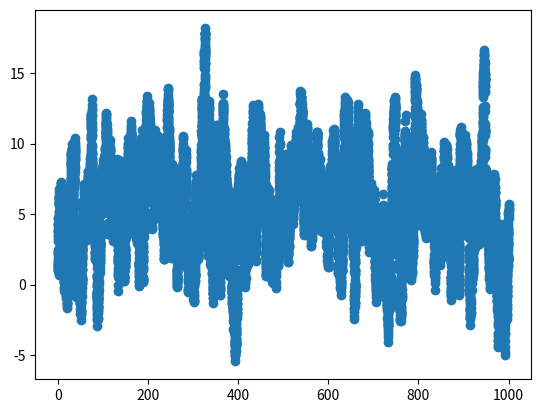

Generate this figure with matplotlib:
# Generate a simulated dataset

import matplotlib.pyplot as plt
import numpy as np
import numpy.random as rng

rng.seed(123)
a = 0.99
sigma = 3.0
b = sigma*np.sqrt(1.0 - a**2)

t = np.linspace(0.0, 1000.0, 20001)
y = np.zeros(t.shape)

y[0] = sigma*rng.randn()
for i in range(1, len(t)):
    y[i] = a*y[i-1] + b*rng.randn()
y += 5.0 + 0.1*rng.randn(len(t))

data = np.empty((len(t), 3))
data[:,0] = t
data[:,1] = y
data[:,2] = 0.1
np.savetxt("simulated_data.txt", data)

plt.errorbar(t, y, yerr=0.1, fmt="o")
plt.show()

